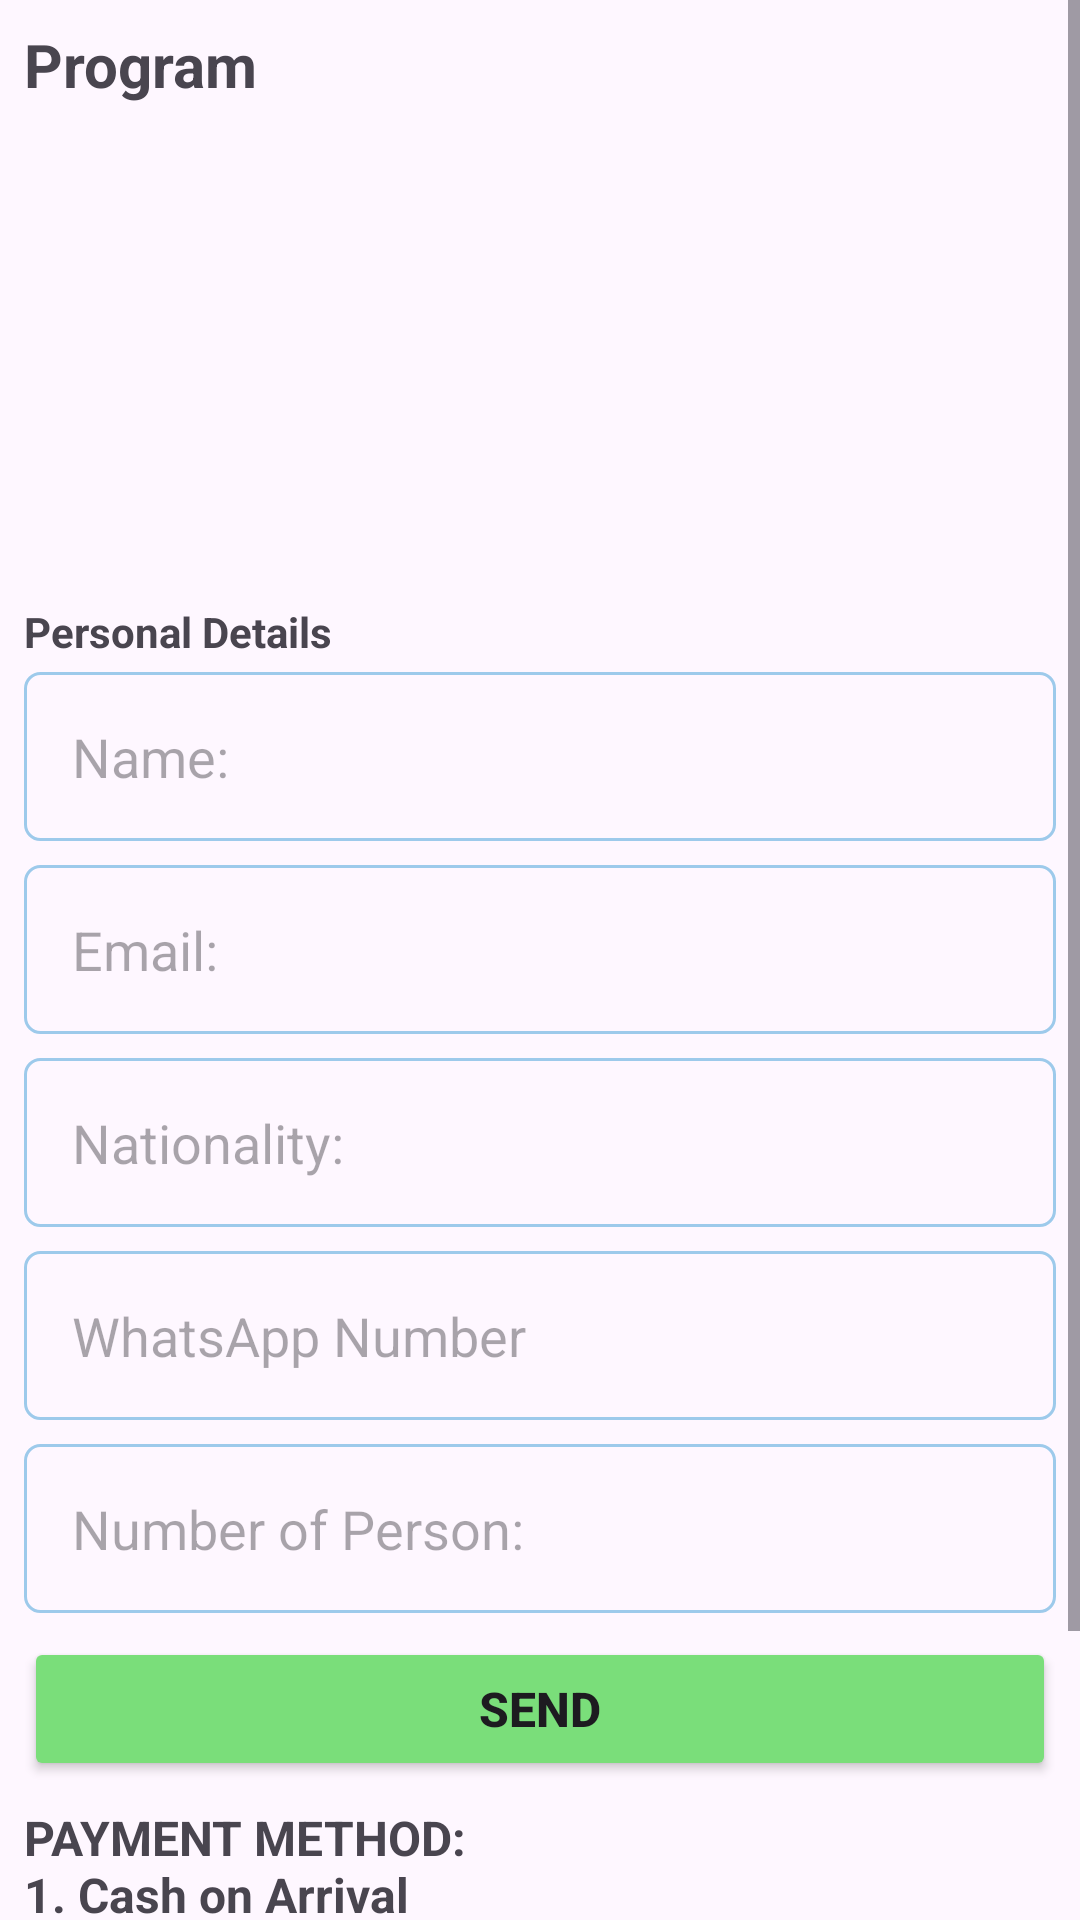

Android layout source for this screen:
<!-- AndroidManifest.xml: application theme Theme.TravelEco -->
<!-- res/layout/activity_order.xml -->
<?xml version="1.0" encoding="utf-8"?>
<ScrollView
    xmlns:android="http://schemas.android.com/apk/res/android"
    xmlns:app="http://schemas.android.com/apk/res-auto"
    xmlns:tools="http://schemas.android.com/tools"
    android:layout_width="match_parent"
    android:layout_height="match_parent"
    android:orientation="vertical">

  <androidx.constraintlayout.widget.ConstraintLayout
      android:layout_width="match_parent"
      android:layout_height="wrap_content">

    <TextView
        android:id="@+id/tv_program"
        android:layout_width="wrap_content"
        android:layout_height="wrap_content"
        android:layout_marginStart="8dp"
        android:layout_marginTop="8dp"
        android:text="@string/program"
        android:textSize="20sp"
        android:textStyle="bold"
        app:layout_constraintStart_toStartOf="parent"
        app:layout_constraintTop_toTopOf="parent" />

    <ImageView
        android:id="@+id/iv_preview"
        android:layout_width="match_parent"
        android:layout_height="150dp"
        android:layout_marginStart="8dp"
        android:layout_marginEnd="8dp"
        android:layout_marginTop="8dp"
        android:contentDescription="@string/img_place"
        tools:srcCompat="@tools:sample/backgrounds/scenic"
        app:layout_constraintEnd_toEndOf="parent"
        app:layout_constraintStart_toStartOf="parent"
        app:layout_constraintTop_toBottomOf="@+id/tv_program"/>

    <TextView
        android:id="@+id/textView6"
        android:layout_width="wrap_content"
        android:layout_height="wrap_content"
        android:layout_marginStart="8dp"
        android:layout_marginTop="8dp"
        android:text="@string/personal"
        android:textSize="14sp"
        android:textStyle="bold"
        app:layout_constraintStart_toStartOf="parent"
        app:layout_constraintTop_toBottomOf="@id/iv_preview" />

    <EditText
        android:id="@+id/et_name"
        android:layout_width="0dp"
        android:layout_height="wrap_content"
        android:layout_marginStart="8dp"
        android:layout_marginTop="4dp"
        android:layout_marginEnd="8dp"
        android:background="@drawable/edit_text_border"
        android:padding="16dp"
        android:ems="10"
        android:inputType="textPersonName"
        android:hint="@string/name"
        app:layout_constraintEnd_toEndOf="parent"
        app:layout_constraintStart_toStartOf="parent"
        app:layout_constraintTop_toBottomOf="@+id/textView6"
        android:autofillHints="name" />

    <EditText
        android:id="@+id/et_email"
        android:layout_width="0dp"
        android:layout_height="wrap_content"
        android:layout_marginStart="8dp"
        android:layout_marginTop="8dp"
        android:layout_marginEnd="8dp"
        android:background="@drawable/edit_text_border"
        android:padding="16dp"
        android:ems="10"
        android:hint="@string/email"
        android:inputType="textEmailAddress"
        app:layout_constraintEnd_toEndOf="parent"
        app:layout_constraintStart_toStartOf="parent"
        app:layout_constraintTop_toBottomOf="@+id/et_name"
        android:autofillHints="emailAddress" />

    <EditText
        android:id="@+id/et_country"
        android:layout_width="0dp"
        android:layout_height="wrap_content"
        android:layout_marginStart="8dp"
        android:layout_marginTop="8dp"
        android:layout_marginEnd="8dp"
        android:background="@drawable/edit_text_border"
        android:padding="16dp"
        android:ems="10"
        android:inputType="text"
        android:hint="@string/country"
        app:layout_constraintEnd_toEndOf="parent"
        app:layout_constraintStart_toStartOf="parent"
        app:layout_constraintTop_toBottomOf="@+id/et_email"
        android:autofillHints="nationality" />

    <EditText
        android:id="@+id/et_phone"
        android:layout_width="0dp"
        android:layout_height="wrap_content"
        android:layout_marginStart="8dp"
        android:layout_marginTop="8dp"
        android:layout_marginEnd="8dp"
        android:background="@drawable/edit_text_border"
        android:padding="16dp"
        android:ems="10"
        android:inputType="phone"
        android:hint="@string/no_wa"
        app:layout_constraintEnd_toEndOf="parent"
        app:layout_constraintStart_toStartOf="parent"
        app:layout_constraintTop_toBottomOf="@+id/et_country"
        android:autofillHints="number" />

    <EditText
        android:id="@+id/et_person"
        android:layout_width="0dp"
        android:layout_height="wrap_content"
        android:layout_marginStart="8dp"
        android:layout_marginTop="8dp"
        android:layout_marginEnd="8dp"
        android:background="@drawable/edit_text_border"
        android:padding="16dp"
        android:ems="10"
        android:inputType="number"
        android:hint="@string/num_person"
        app:layout_constraintEnd_toEndOf="parent"
        app:layout_constraintStart_toStartOf="parent"
        app:layout_constraintTop_toBottomOf="@+id/et_phone"
        android:autofillHints="person" />

    <Button
        android:id="@+id/btn_send"
        android:layout_width="0dp"
        android:layout_height="wrap_content"
        android:layout_marginStart="8dp"
        android:layout_marginTop="8dp"
        android:layout_marginEnd="8dp"
        android:backgroundTint="@color/green_pastel"
        android:text="@string/send"
        android:textSize="16sp"
        android:textStyle="bold"
        app:layout_constraintEnd_toEndOf="parent"
        app:layout_constraintStart_toStartOf="parent"
        app:layout_constraintTop_toBottomOf="@+id/et_person" />

    <TextView
        android:id="@+id/textView17"
        android:layout_width="wrap_content"
        android:layout_height="wrap_content"
        android:layout_marginStart="8dp"
        android:layout_marginTop="8dp"
        android:text="@string/tf_bank"
        android:textSize="16sp"
        android:textStyle="bold"
        app:layout_constraintStart_toStartOf="parent"
        app:layout_constraintTop_toBottomOf="@+id/btn_send" />

    <TextView
        android:id="@+id/textView18"
        android:layout_width="wrap_content"
        android:layout_height="wrap_content"
        android:layout_marginStart="8dp"
        android:layout_marginTop="8dp"
        android:text="@string/acc_bank"
        android:textSize="14sp"
        app:layout_constraintStart_toStartOf="parent"
        app:layout_constraintTop_toBottomOf="@+id/textView17" />

    <TextView
        android:id="@+id/textView19"
        android:layout_width="wrap_content"
        android:layout_height="wrap_content"
        android:layout_marginStart="8dp"
        android:layout_marginTop="4dp"
        android:text="@string/acc_name"
        android:textSize="14sp"
        app:layout_constraintStart_toStartOf="parent"
        app:layout_constraintTop_toBottomOf="@+id/textView18" />

    <TextView
        android:id="@+id/textView20"
        android:layout_width="wrap_content"
        android:layout_height="wrap_content"
        android:layout_marginStart="8dp"
        android:layout_marginTop="4dp"
        android:text="@string/acc_number"
        android:textSize="14sp"
        app:layout_constraintStart_toStartOf="parent"
        app:layout_constraintTop_toBottomOf="@+id/textView19" />

  </androidx.constraintlayout.widget.ConstraintLayout>

</ScrollView>
<!-- resources referenced by this layout -->
<resources>
  <color name="green_pastel">#7ADE7A</color>
  <!-- drawable edit_text_border (drawable) -->
  <?xml version="1.0" encoding="utf-8"?>
  <selector xmlns:android="http://schemas.android.com/apk/res/android">
      <item>
          <shape android:shape="rectangle">
              <corners android:radius="5dp" />
              <solid android:color="@android:color/transparent" />
              <stroke
                  android:width="1dp"
                  android:color="@color/baby_blue_eyes" />
          </shape>
      </item>
  </selector>
  <string name="acc_bank">BCA Account</string>
  <string name="acc_name">I Wayan Wardika</string>
  <string name="acc_number">Acc Number: 135 0435 545</string>
  <string name="country">Nationality: </string>
  <string name="email">Email: </string>
  <string name="img_place">Picture of the Place</string>
  <string name="name">Name: </string>
  <string name="no_wa">WhatsApp Number</string>
  <string name="num_person">Number of Person: </string>
  <string name="personal">Personal Details</string>
  <string name="program">Program</string>
  <string name="send">Send</string>
  <string name="tf_bank">PAYMENT METHOD: \n1. Cash on Arrival \n2. Credit Card on Arrival \n3. Transfer Bank</string>
  <style name="Theme.TravelEco" parent="Base.Theme.TravelEco" />
  <color name="baby_blue_eyes">#9DCAEB</color>
  <style name="Base.Theme.TravelEco" parent="Theme.Material3.Light.NoActionBar">
          
          
      </style>
</resources>
